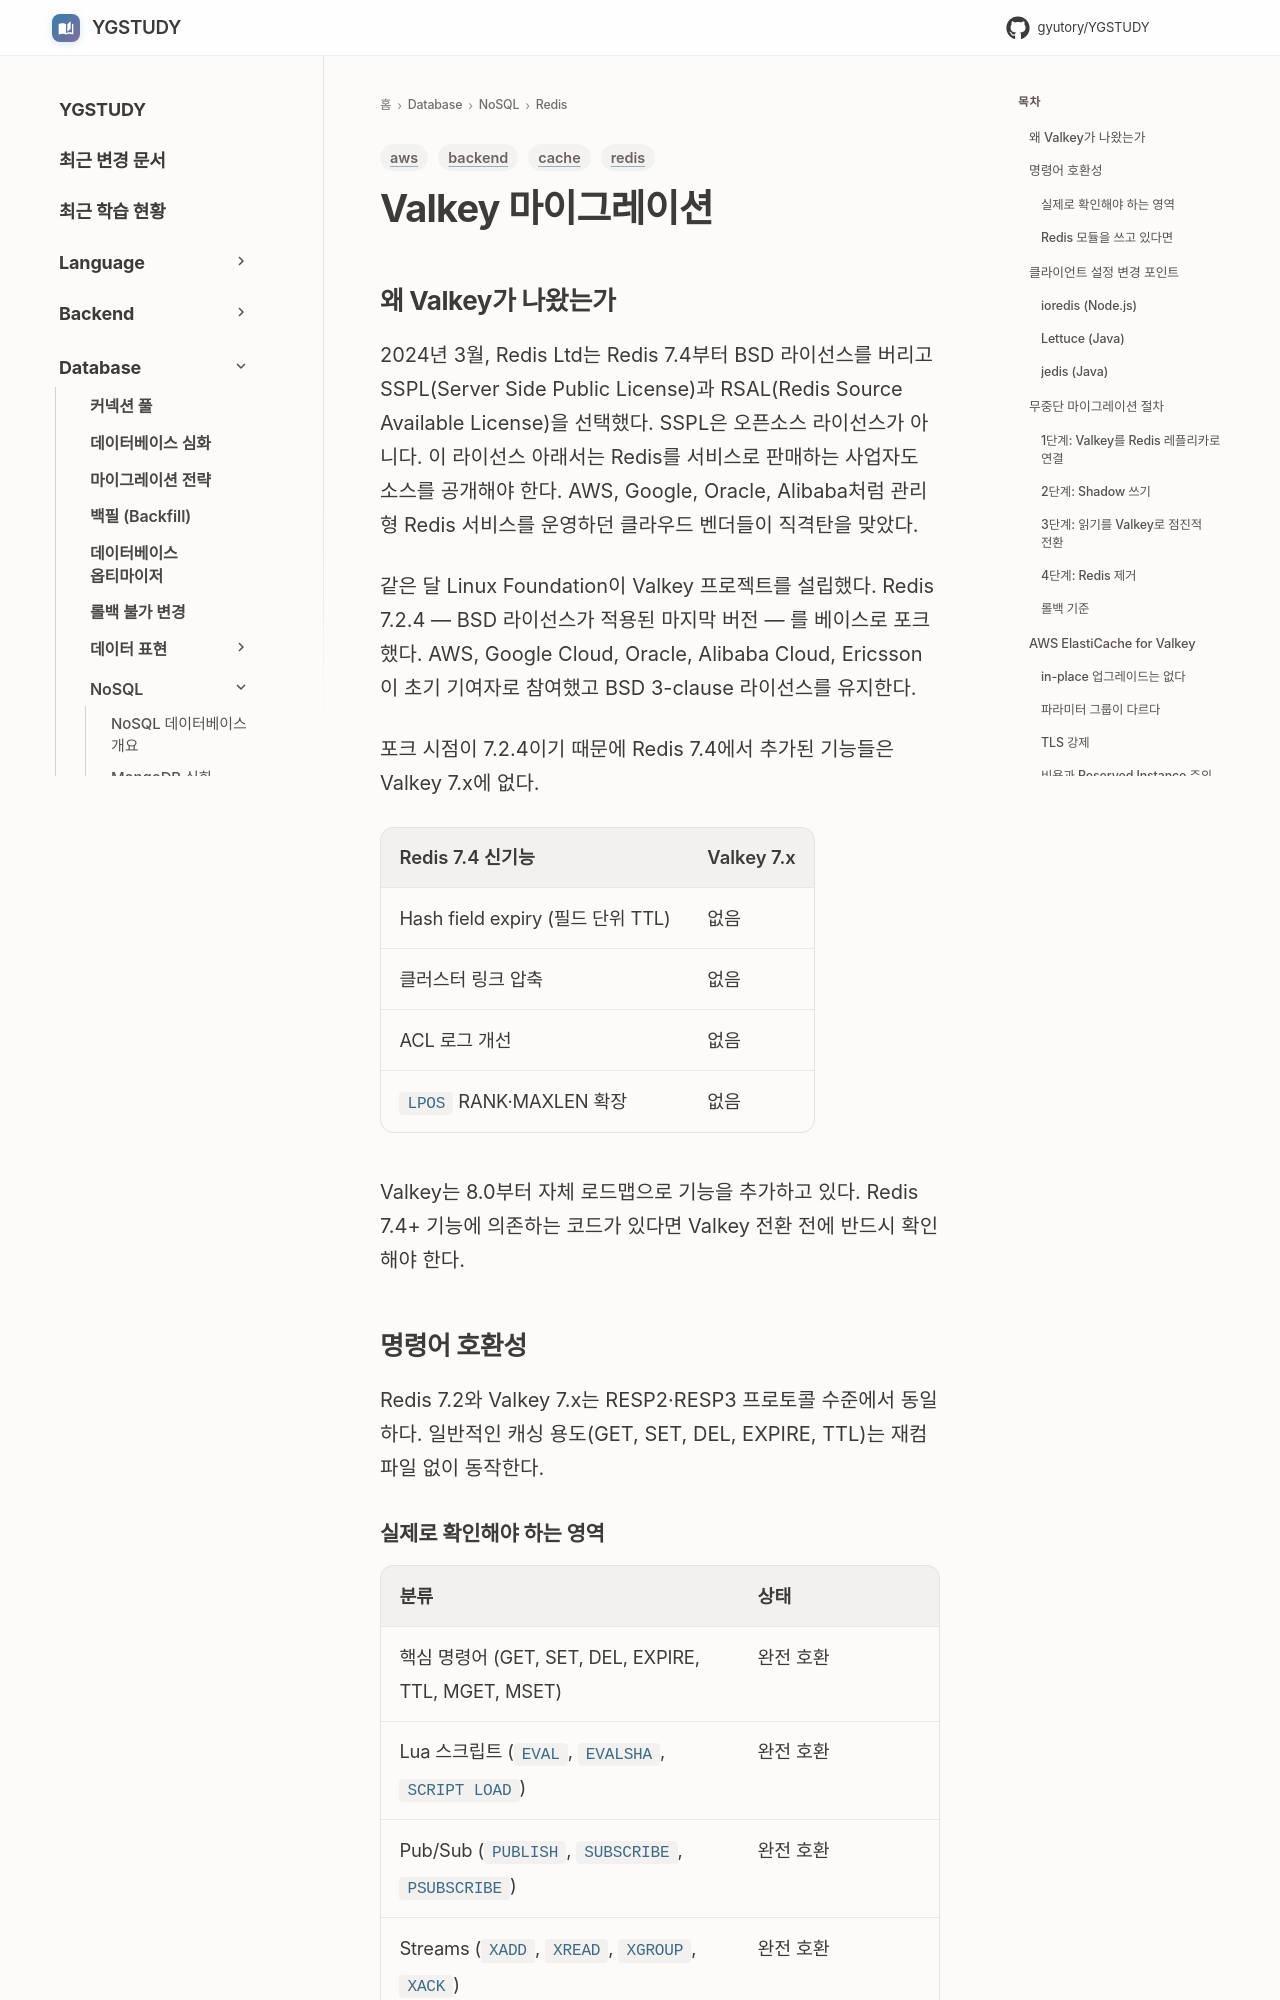

repository: GYUTORY/YGSTUDY · page: DataBase/NoSQL/Redis/Valkey_Migration/index.html · generator: mkdocs

---
title: Valkey 마이그레이션
tags: [redis, cache, aws, backend]
updated: 2026-09-27
---

# Valkey 마이그레이션

## 왜 Valkey가 나왔는가

2024년 3월, Redis Ltd는 Redis 7.4부터 BSD 라이선스를 버리고 SSPL(Server Side Public License)과 RSAL(Redis Source Available License)을 선택했다. SSPL은 오픈소스 라이선스가 아니다. 이 라이선스 아래서는 Redis를 서비스로 판매하는 사업자도 소스를 공개해야 한다. AWS, Google, Oracle, Alibaba처럼 관리형 Redis 서비스를 운영하던 클라우드 벤더들이 직격탄을 맞았다.

같은 달 Linux Foundation이 Valkey 프로젝트를 설립했다. Redis 7.2.4 — BSD 라이선스가 적용된 마지막 버전 — 를 베이스로 포크했다. AWS, Google Cloud, Oracle, Alibaba Cloud, Ericsson이 초기 기여자로 참여했고 BSD 3-clause 라이선스를 유지한다.

포크 시점이 7.2.4이기 때문에 Redis 7.4에서 추가된 기능들은 Valkey 7.x에 없다.

| Redis 7.4 신기능 | Valkey 7.x |
|---|---|
| Hash field expiry (필드 단위 TTL) | 없음 |
| 클러스터 링크 압축 | 없음 |
| ACL 로그 개선 | 없음 |
| `LPOS` RANK·MAXLEN 확장 | 없음 |

Valkey는 8.0부터 자체 로드맵으로 기능을 추가하고 있다. Redis 7.4+ 기능에 의존하는 코드가 있다면 Valkey 전환 전에 반드시 확인해야 한다.

## 명령어 호환성

Redis 7.2와 Valkey 7.x는 RESP2·RESP3 프로토콜 수준에서 동일하다. 일반적인 캐싱 용도(GET, SET, DEL, EXPIRE, TTL)는 재컴파일 없이 동작한다.
